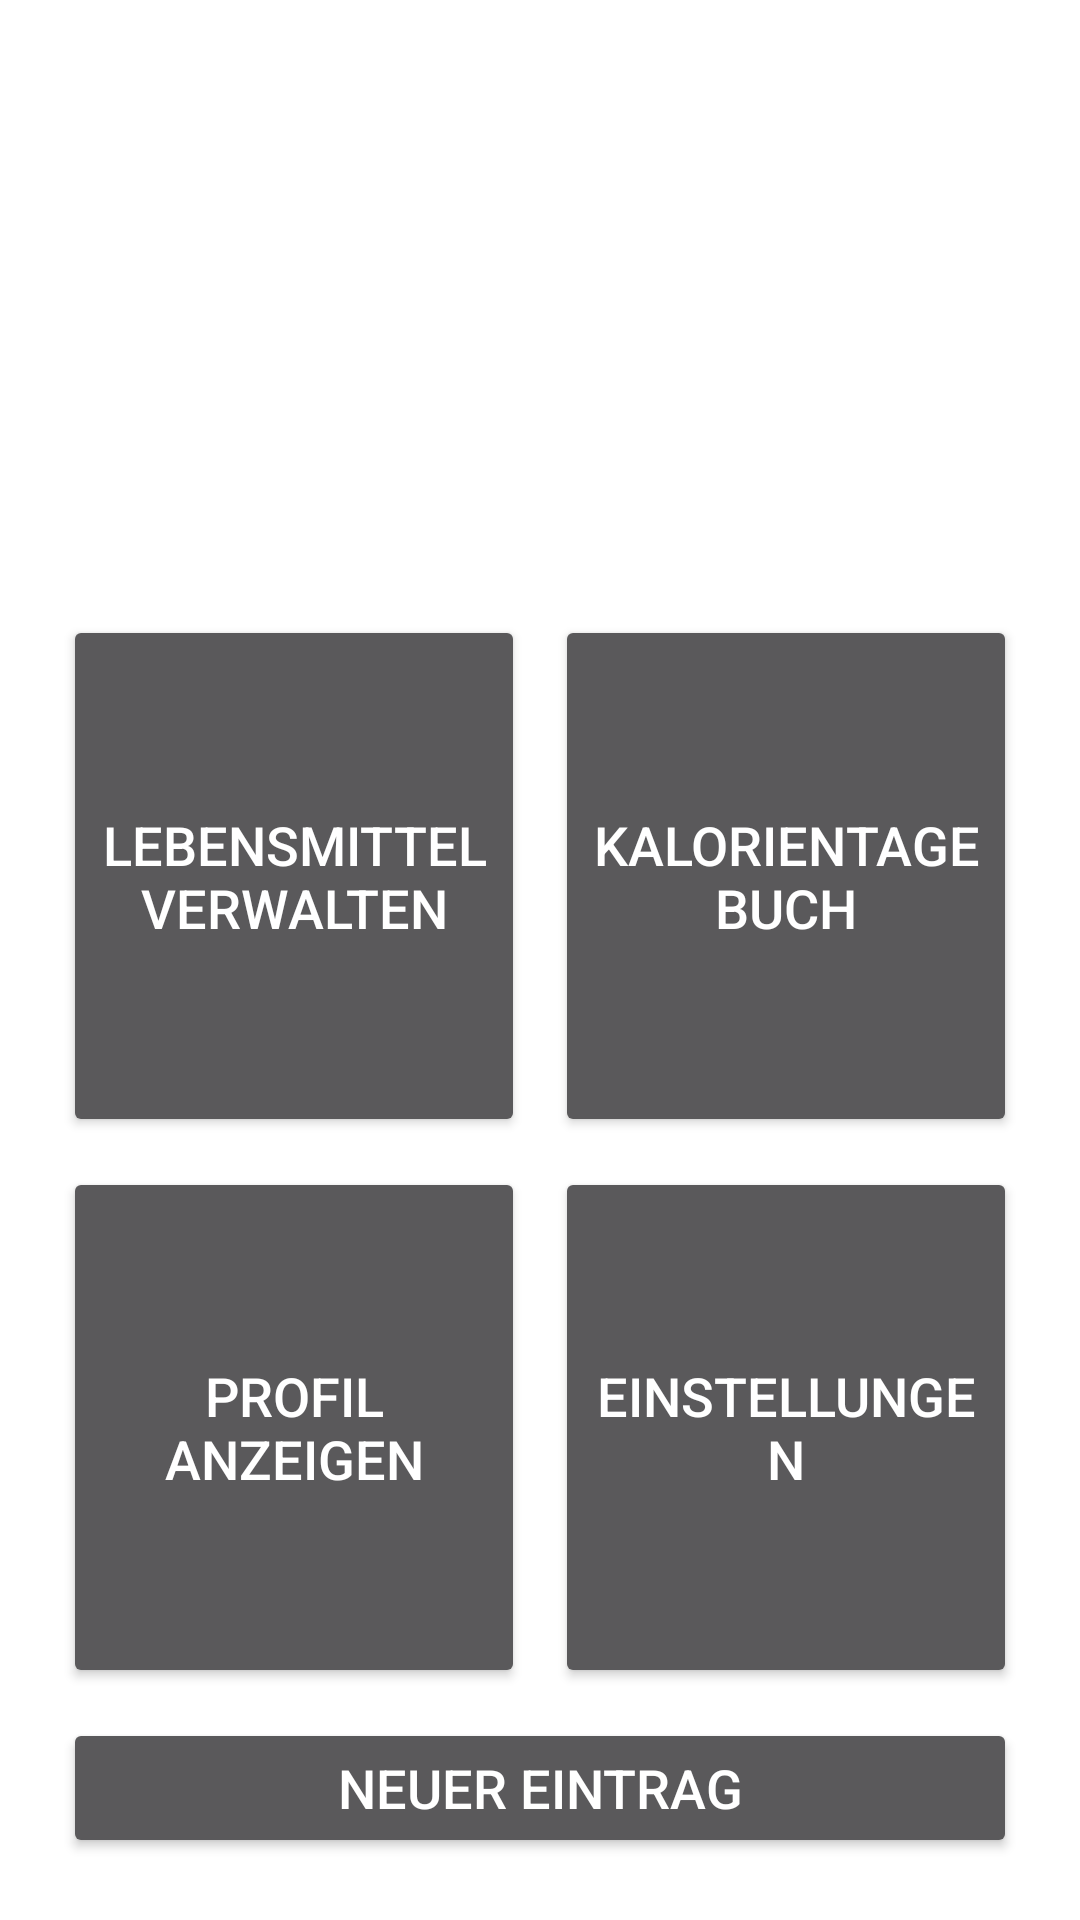

Write the Android layout XML for this screen, with the resource values it uses.
<!-- AndroidManifest.xml: application theme AppTheme -->
<!-- res/layout/activity_main.xml -->
<?xml version="1.0" encoding="utf-8"?>
<LinearLayout xmlns:android="http://schemas.android.com/apk/res/android"
    xmlns:app="http://schemas.android.com/apk/res-auto"
    xmlns:tools="http://schemas.android.com/tools"
    android:id="@+id/activity_main"
    android:layout_width="match_parent"
    android:layout_height="match_parent"
    android:paddingBottom="@dimen/activity_vertical_margin"
    android:paddingLeft="@dimen/activity_horizontal_margin"
    android:paddingRight="@dimen/activity_horizontal_margin"
    android:paddingTop="@dimen/activity_vertical_margin"
    tools:context="fhdw.bg.bfwi314b.countyourcals.MainActivity"
    android:orientation="vertical"
    android:background="@color/colorWhiteBackground">

    <LinearLayout
        android:orientation="vertical"
        android:layout_width="match_parent"
        android:layout_height="match_parent"
        android:layout_weight="0.5">

        <ImageView
            android:layout_width="match_parent"
            android:layout_height="wrap_content"
            android:id="@+id/MainLogo"
            android:src="@drawable/logo"
            android:scaleType="fitCenter"
            android:adjustViewBounds="false" />
    </LinearLayout>

    <LinearLayout
        android:orientation="horizontal"
        android:layout_width="match_parent"
        android:layout_height="match_parent"
        android:layout_weight="0.5">

        <Button
            android:id="@+id/MainButtonFoodDetail"
            android:layout_width="match_parent"
            android:layout_height="match_parent"
            android:layout_weight="2"
            android:text="Lebensmittel verwalten"
            android:layout_margin="5dp"
            android:textSize="18sp" />

        <Button
            android:id="@+id/MainButtonDiary"
            android:layout_width="match_parent"
            android:layout_height="match_parent"
            android:layout_weight="2"
            android:text="Kalorientagebuch"
            android:layout_margin="5dp"
            android:textSize="18sp" />

    </LinearLayout>

    <LinearLayout
        android:orientation="horizontal"
        android:layout_width="match_parent"
        android:layout_height="match_parent"
        android:layout_weight="0.5">

        <Button
            android:id="@+id/MainButtonAccount"
            android:layout_width="match_parent"
            android:layout_height="match_parent"
            android:layout_weight="2"
            android:text="Profil anzeigen"
            android:layout_margin="5dp"
            android:textSize="18sp" />

        <Button
            android:id="@+id/MainButtonSettings"
            android:layout_width="match_parent"
            android:layout_height="match_parent"
            android:layout_weight="2"
            android:text="Einstellungen"
            android:layout_margin="5dp"
            android:textSize="18sp" />
    </LinearLayout>

    <LinearLayout
        android:orientation="horizontal"
        android:layout_width="match_parent"
        android:layout_height="match_parent"
        android:layout_weight="0.65">

        <Button
            android:id="@+id/MainButtonNewEntry"
            android:layout_width="match_parent"
            android:layout_height="match_parent"
            android:layout_weight="0.5"
            android:text="Neuer Eintrag"
            android:layout_margin="5dp"
            android:textSize="18sp" />

    </LinearLayout>


</LinearLayout>
<!-- resources referenced by this layout -->
<resources>
  <color name="colorWhiteBackground">#FFFFFF</color>
  <dimen name="activity_horizontal_margin">16dp</dimen>
  <dimen name="activity_vertical_margin">16dp</dimen>
  <style name="AppTheme" parent="Theme.AppCompat">
          
          <item name="colorPrimary">@color/colorPrimary</item>
          <item name="colorPrimaryDark">@color/colorPrimaryDark</item>
          <item name="colorAccent">@color/colorAccent</item>
      </style>
  <color name="colorPrimary">#3F51B5</color>
  <color name="colorPrimaryDark">#303F9F</color>
  <color name="colorAccent">#0090c5</color>
</resources>
